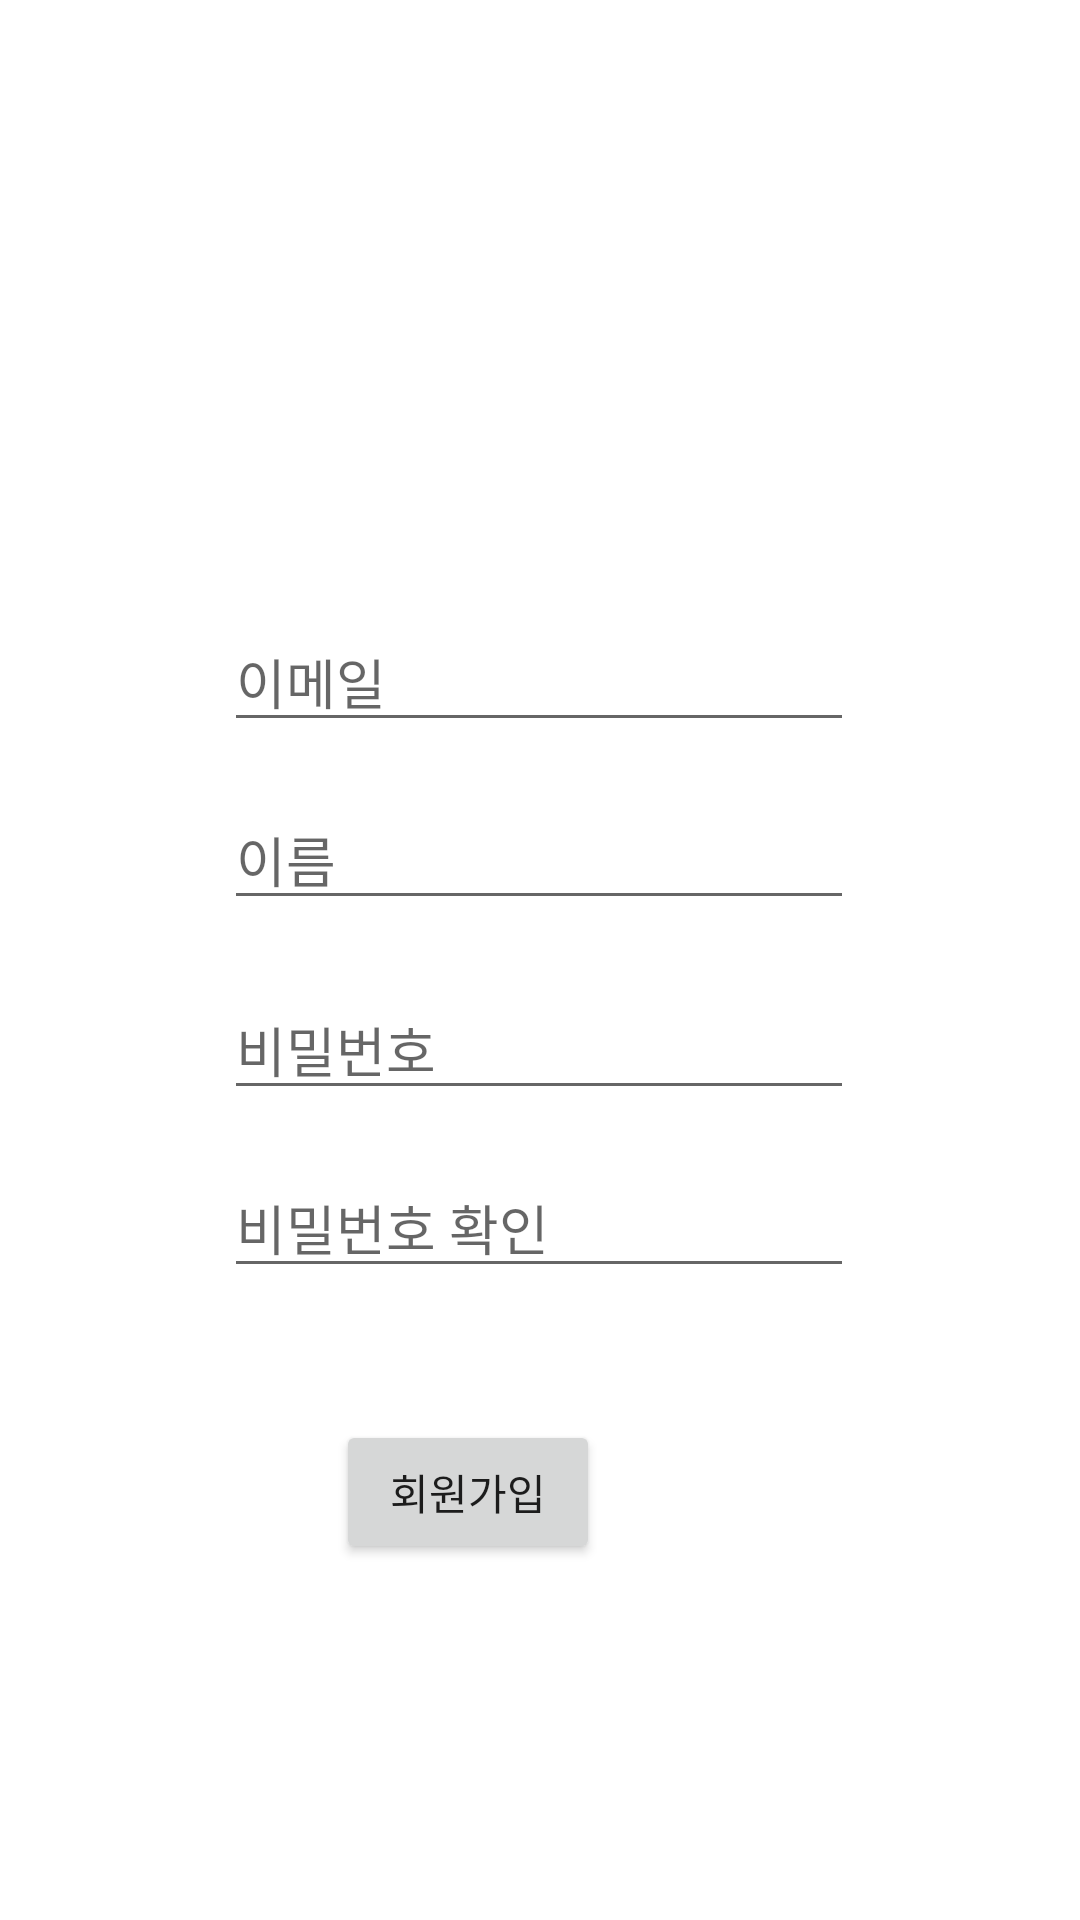

Android layout source for this screen:
<!-- AndroidManifest.xml: application theme Theme.WeSold -->
<!-- res/layout/activity_signup.xml -->
<?xml version="1.0" encoding="utf-8"?>
<androidx.constraintlayout.widget.ConstraintLayout xmlns:android="http://schemas.android.com/apk/res/android"
    xmlns:app="http://schemas.android.com/apk/res-auto"
    xmlns:tools="http://schemas.android.com/tools"
    android:layout_width="match_parent"
    android:layout_height="match_parent">

    <EditText
        android:id="@+id/edit_id"
        android:layout_width="wrap_content"
        android:layout_height="wrap_content"
        android:layout_marginTop="204dp"
        android:ems="10"
        android:hint="이메일"
        android:inputType="textPersonName"
        app:layout_constraintEnd_toEndOf="parent"
        app:layout_constraintHorizontal_bias="0.497"
        app:layout_constraintStart_toStartOf="parent"
        app:layout_constraintTop_toTopOf="parent" />

    <EditText
        android:id="@+id/edit_pw"
        android:layout_width="wrap_content"
        android:layout_height="wrap_content"
        android:layout_marginTop="20dp"
        android:ems="10"
        android:hint="비밀번호"
        android:inputType="textPassword"
        app:layout_constraintEnd_toEndOf="parent"
        app:layout_constraintHorizontal_bias="0.497"
        app:layout_constraintStart_toStartOf="parent"
        app:layout_constraintTop_toBottomOf="@+id/edit_nm" />

    <EditText
        android:id="@+id/edit_pw_re"
        android:layout_width="wrap_content"
        android:layout_height="wrap_content"
        android:layout_marginTop="16dp"
        android:ems="10"
        android:hint="비밀번호 확인"
        android:inputType="textPassword"
        app:layout_constraintEnd_toEndOf="parent"
        app:layout_constraintHorizontal_bias="0.497"
        app:layout_constraintStart_toStartOf="parent"
        app:layout_constraintTop_toBottomOf="@+id/edit_pw" />

    <Button
        android:id="@+id/btn_register"
        android:layout_width="wrap_content"
        android:layout_height="wrap_content"
        android:layout_marginTop="44dp"
        android:layout_marginEnd="160dp"
        android:text="회원가입"
        app:layout_constraintEnd_toEndOf="parent"
        app:layout_constraintTop_toBottomOf="@+id/edit_pw_re" />

    <EditText
        android:id="@+id/edit_nm"
        android:layout_width="wrap_content"
        android:layout_height="wrap_content"
        android:layout_marginTop="16dp"
        android:ems="10"
        android:hint="이름"
        android:inputType="textPersonName"
        app:layout_constraintEnd_toEndOf="parent"
        app:layout_constraintHorizontal_bias="0.497"
        app:layout_constraintStart_toStartOf="parent"
        app:layout_constraintTop_toBottomOf="@+id/edit_id" />

</androidx.constraintlayout.widget.ConstraintLayout>
<!-- resources referenced by this layout -->
<resources>
  <style name="Theme.WeSold" parent="Theme.MaterialComponents.DayNight.DarkActionBar">
          
          <item name="colorPrimary">@color/purple_500</item>
          <item name="colorPrimaryVariant">@color/purple_700</item>
          <item name="colorOnPrimary">@color/white</item>
          
          <item name="colorSecondary">@color/teal_200</item>
          <item name="colorSecondaryVariant">@color/teal_700</item>
          <item name="colorOnSecondary">@color/black</item>
          
          <item name="android:statusBarColor" tools:targetApi="l">?attr/colorPrimaryVariant</item>
          
      </style>
  <color name="purple_500">#FF6200EE</color>
  <color name="purple_700">#FF3700B3</color>
  <color name="white">#FFFFFFFF</color>
  <color name="teal_200">#FF03DAC5</color>
  <color name="teal_700">#FF018786</color>
  <color name="black">#FF000000</color>
</resources>
